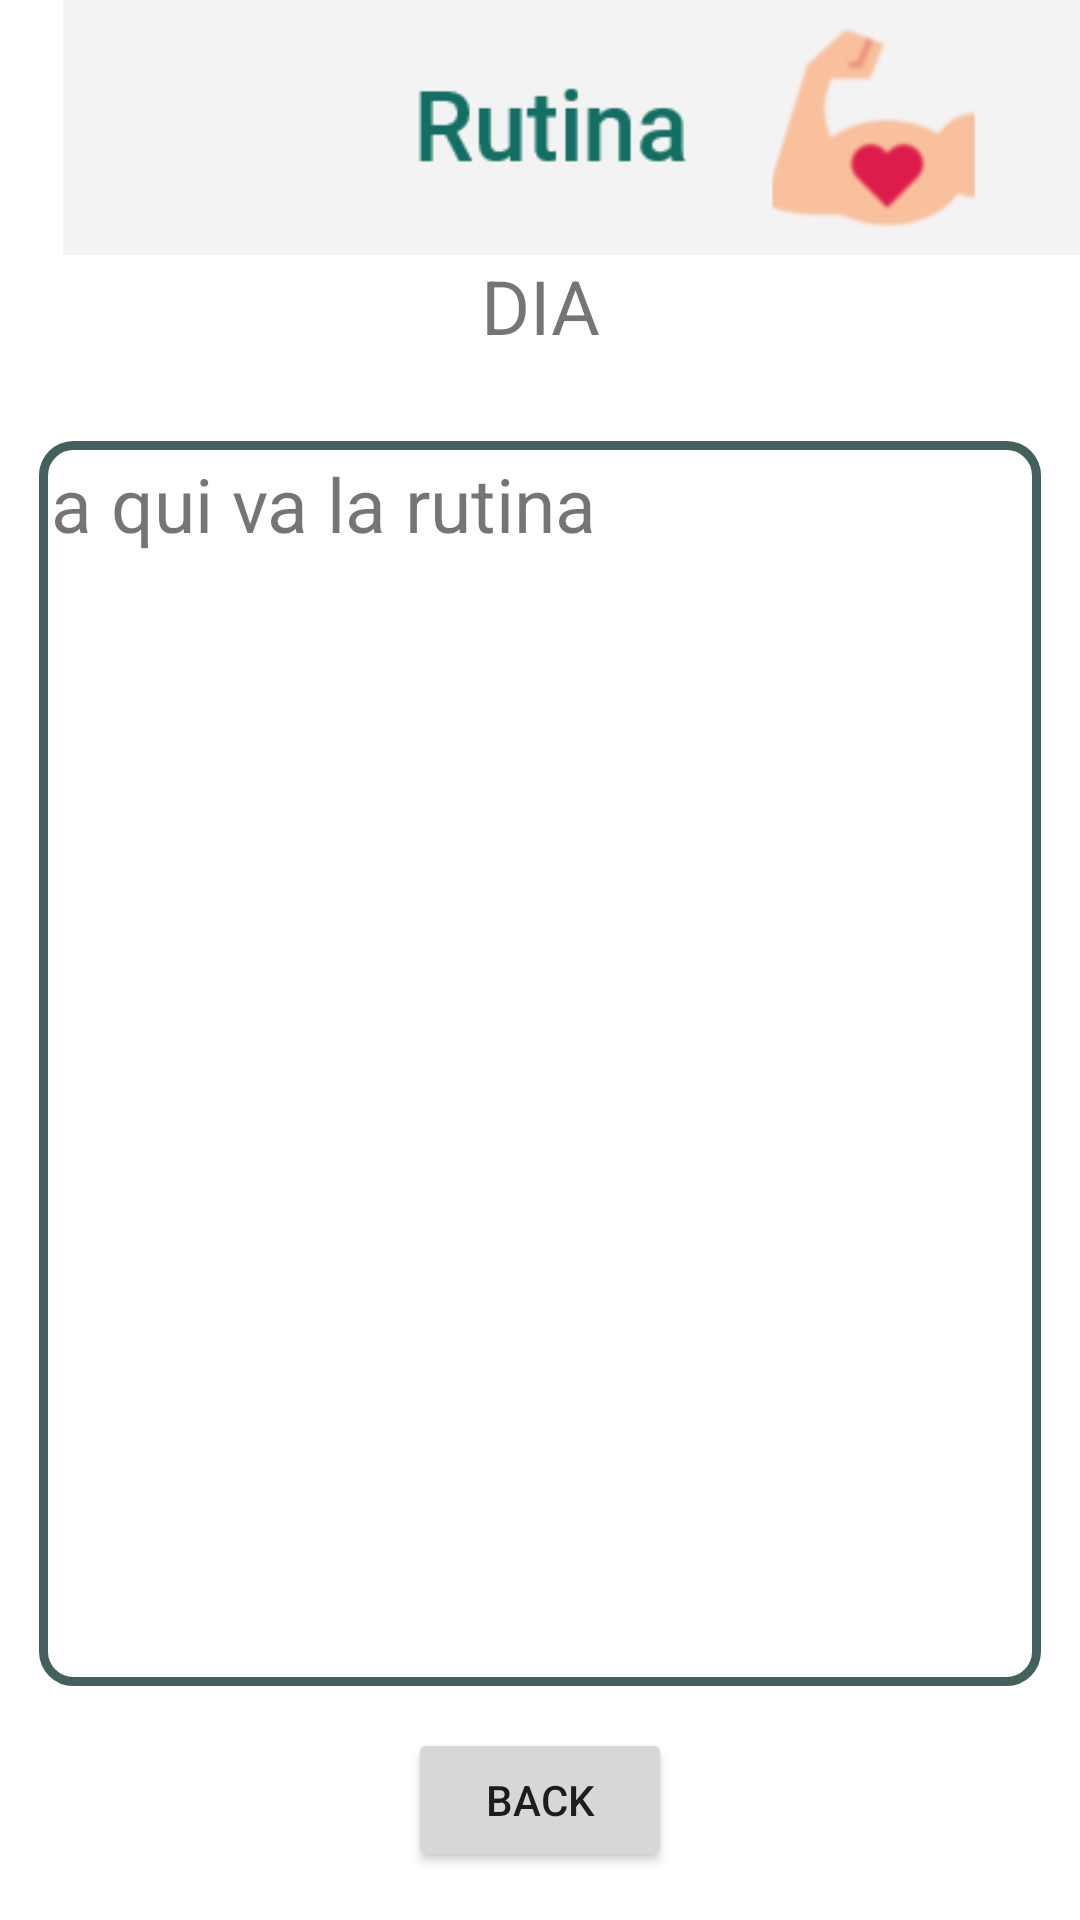

Android layout source for this screen:
<!-- AndroidManifest.xml: application theme AppTheme -->
<!-- res/layout/activity_rutinas.xml -->
<?xml version="1.0" encoding="utf-8"?>
<android.support.constraint.ConstraintLayout xmlns:android="http://schemas.android.com/apk/res/android"
    xmlns:app="http://schemas.android.com/apk/res-auto"
    xmlns:tools="http://schemas.android.com/tools"
    android:layout_width="match_parent"
    android:layout_height="match_parent"
    android:background="@android:color/white"
    tools:context=".rutinas"
    tools:layout_editor_absoluteY="25dp">


    <ImageView
        android:id="@+id/imageView5"
        android:layout_width="442dp"
        android:layout_height="85dp"
        android:contentDescription="@string/rutina"
        app:layout_constraintBottom_toTopOf="@+id/dia"
        app:layout_constraintTop_toTopOf="parent"
        app:srcCompat="@drawable/rutina"
        tools:layout_editor_absoluteX="-27dp"
        tools:ignore="MissingConstraints" />

    <TextView
        android:id="@+id/dia"
        android:layout_width="129dp"
        android:layout_height="37dp"
        android:layout_marginBottom="25dp"
        android:text="@string/dia"
        android:textAlignment="center"
        android:textSize="25sp"
        app:layout_constraintBottom_toTopOf="@+id/rutina"
        app:layout_constraintEnd_toEndOf="parent"
        app:layout_constraintStart_toStartOf="parent"
        app:layout_constraintTop_toBottomOf="@+id/imageView5"
        tools:ignore="MissingConstraints" />

    <TextView
        android:id="@+id/rutina"
        android:layout_width="0dp"
        android:layout_height="0dp"
        android:layout_marginBottom="14dp"
        android:layout_marginEnd="13dp"
        android:layout_marginStart="13dp"
        android:background="@drawable/marco2"
        android:text="@string/aqui_rutina"
        android:textSize="25sp"
        app:layout_constraintBottom_toTopOf="@+id/button"
        app:layout_constraintEnd_toEndOf="parent"
        app:layout_constraintStart_toStartOf="parent"
        app:layout_constraintTop_toBottomOf="@+id/dia" />

    <Button
        android:id="@+id/button"
        android:layout_width="wrap_content"
        android:layout_height="wrap_content"
        android:layout_marginBottom="16dp"
        android:onClick="regresarMain"
        android:text="@string/atras"
        app:layout_constraintBottom_toBottomOf="parent"
        app:layout_constraintEnd_toEndOf="parent"
        app:layout_constraintStart_toStartOf="parent"
        app:layout_constraintTop_toBottomOf="@+id/rutina" />

</android.support.constraint.ConstraintLayout>
<!-- resources referenced by this layout -->
<resources>
  <!-- drawable marco2 (drawable) -->
  <?xml version="1.0" encoding="utf-8"?>
  <shape
      xmlns:android="http://schemas.android.com/apk/res/android"
      android:shape="rectangle">
  
      
      <solid
          android:color="#FFFFFF" >
      </solid>
  
      
      <stroke
          android:width="3dp"
          android:color="#43605D" >
      </stroke>
  
      
      <padding
          android:left="4dp"
          android:top="4dp"
          android:right="4dp"
          android:bottom="4dp"    >
      </padding>
  
      
      <corners
          android:radius="10dp"   >
      </corners>
  
  </shape>
  <!-- drawable rutina: png bitmap (drawable, 5862 bytes) -->
  <string name="aqui_rutina">a qui va la rutina</string>
  <string name="atras">Back</string>
  <string name="dia">DIA</string>
  <string name="rutina">Rutina</string>
  <style name="AppTheme" parent="Theme.AppCompat.Light.NoActionBar">
          <item name="colorPrimary">#f3f3f3</item>
          <item name="colorPrimaryDark">#f3f3f3</item>
          
      </style>
</resources>
